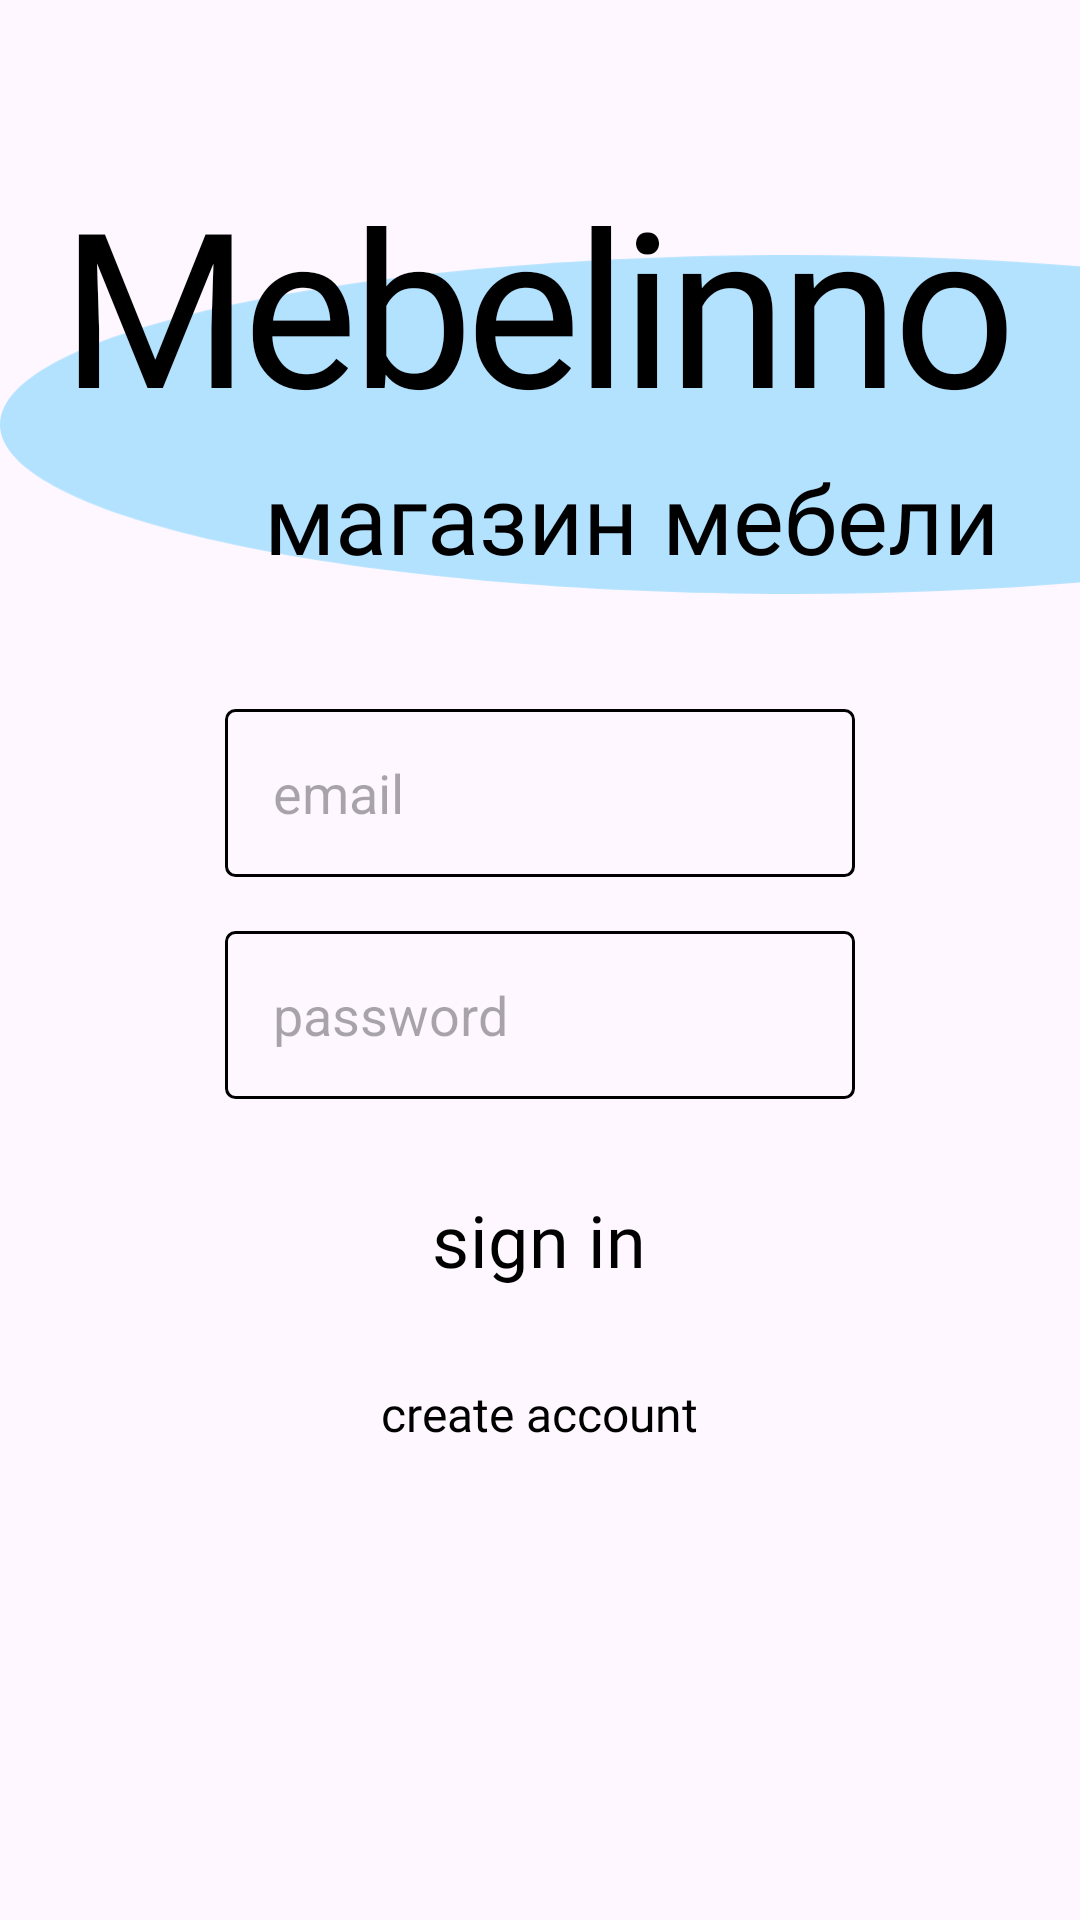

Write the Android layout XML for this screen, with the resource values it uses.
<!-- AndroidManifest.xml: application theme Base.Theme.KR_KOTLIN -->
<!-- res/layout/activity_auth.xml -->
<?xml version="1.0" encoding="utf-8"?>
<androidx.constraintlayout.widget.ConstraintLayout xmlns:android="http://schemas.android.com/apk/res/android"
    xmlns:app="http://schemas.android.com/apk/res-auto"
    xmlns:tools="http://schemas.android.com/tools"
    android:id="@+id/main"
    android:layout_width="match_parent"
    android:layout_height="match_parent"
    tools:context=".Auth">

    <ImageView
        android:id="@+id/imageView"
        android:layout_width="wrap_content"
        android:layout_height="wrap_content"
        android:layout_marginTop="80dp"
        android:src="@drawable/design_duga"
        app:layout_constraintEnd_toEndOf="parent"
        app:layout_constraintTop_toTopOf="parent" />

    <TextView
        android:id="@+id/textView"
        android:layout_width="wrap_content"
        android:layout_height="wrap_content"
        android:layout_marginStart="10dp"
        android:layout_marginTop="53dp"
        android:layout_marginEnd="11dp"
        android:fontFamily="@font/inter_bold"
        android:letterSpacing="-0.03"
        android:text="Mebelinno"
        android:textColor="@color/black"
        android:textSize="72sp"
        app:layout_constraintEnd_toEndOf="parent"
        app:layout_constraintStart_toStartOf="parent"
        app:layout_constraintTop_toTopOf="parent" />

    <TextView
        style="@style/RobotoText"
        android:layout_width="wrap_content"
        android:layout_height="wrap_content"
        android:layout_marginTop="151dp"
        android:layout_marginEnd="27dp"
        android:text="магазин мебели"
        android:textColor="@color/black"
        android:textSize="32sp"
        app:layout_constraintEnd_toEndOf="parent"
        app:layout_constraintTop_toTopOf="parent" />

    <LinearLayout
        android:layout_width="match_parent"
        android:layout_height="wrap_content"
        android:layout_marginTop="85dp"
        android:layout_marginBottom="210dp"
        android:gravity="center_horizontal"
        android:orientation="vertical"
        app:layout_constraintBottom_toBottomOf="parent"
        app:layout_constraintEnd_toEndOf="parent"
        app:layout_constraintTop_toBottomOf="@+id/imageView">

        <EditText
            android:layout_width="210dp"
            android:layout_height="56dp"
            android:background="@drawable/shape_rounded_containers"
            android:gravity="center_vertical"
            android:hint="@string/email_autho"
            android:inputType="textEmailAddress"
            android:paddingStart="16dp"
            tools:layout_editor_absoluteX="83dp"
            tools:layout_editor_absoluteY="421dp" />

        <EditText
            android:layout_width="210dp"
            android:layout_height="56dp"
            android:layout_marginTop="18dp"
            android:background="@drawable/shape_rounded_containers"
            android:gravity="center_vertical"
            android:hint="@string/password_autho"
            android:inputType="textPassword"
            android:paddingStart="16dp"
            tools:layout_editor_absoluteX="83dp"
            tools:layout_editor_absoluteY="421dp" />

        <Button
            style="@style/ButtonStyle"
            android:layout_width="169dp"
            android:layout_height="58dp"
            android:layout_marginTop="18dp"
            android:text="@string/sign_in_button"
            android:textSize="24sp" />

        <TextView
            style="@style/RobotoText"
            android:layout_width="wrap_content"
            android:layout_height="wrap_content"
            android:layout_marginTop="18dp"
            android:text="create account"
            android:textSize="16sp" />
    </LinearLayout>


</androidx.constraintlayout.widget.ConstraintLayout>
<!-- resources referenced by this layout -->
<resources>
  <color name="black">#FF000000</color>
  <!-- drawable design_duga (drawable) -->
  <vector xmlns:android="http://schemas.android.com/apk/res/android"
      android:width="392dp"
      android:height="123dp"
      android:viewportWidth="392"
      android:viewportHeight="123">
    <path
        android:pathData="M287.99,0C324.67,0 359.74,1.46 392,4.13V118.86C359.74,121.54 324.67,123 287.99,123C128.94,123 0,95.47 0,61.5C0,27.53 128.94,0 287.99,0Z"
        android:fillColor="#B3E2FF"/>
  </vector>
  <!-- drawable shape_rounded_containers (drawable) -->
  <?xml version="1.0" encoding="utf-8"?>
  <shape xmlns:android="http://schemas.android.com/apk/res/android">
      <stroke android:width="1dp"/>
      <corners android:radius="3dp"/>
  </shape>
  <string name="email_autho" translatable="false">email</string>
  <string name="password_autho">password</string>
  <string name="sign_in_button">sign in</string>
  <style name="ButtonStyle" parent="Widget.Material3.Button">
          <item name="cornerRadius">100dp</item>
          <item name="backgroundTint">@color/blue</item>
          <item name="android:textColor">@color/black</item>
          <item name="android:fontFamily">@font/montserrat_regular</item>
      </style>
  <style name="RobotoText">
          <item name="fontFamily">@font/roboto_regular</item>
          <item name="android:textColor">@color/black</item>
      </style>
  <style name="Base.Theme.KR_KOTLIN" parent="Theme.Material3.DayNight.NoActionBar">
          
          
  
  
  
  
  
  
      </style>
  <color name="blue">#B3E2FF</color>
</resources>
